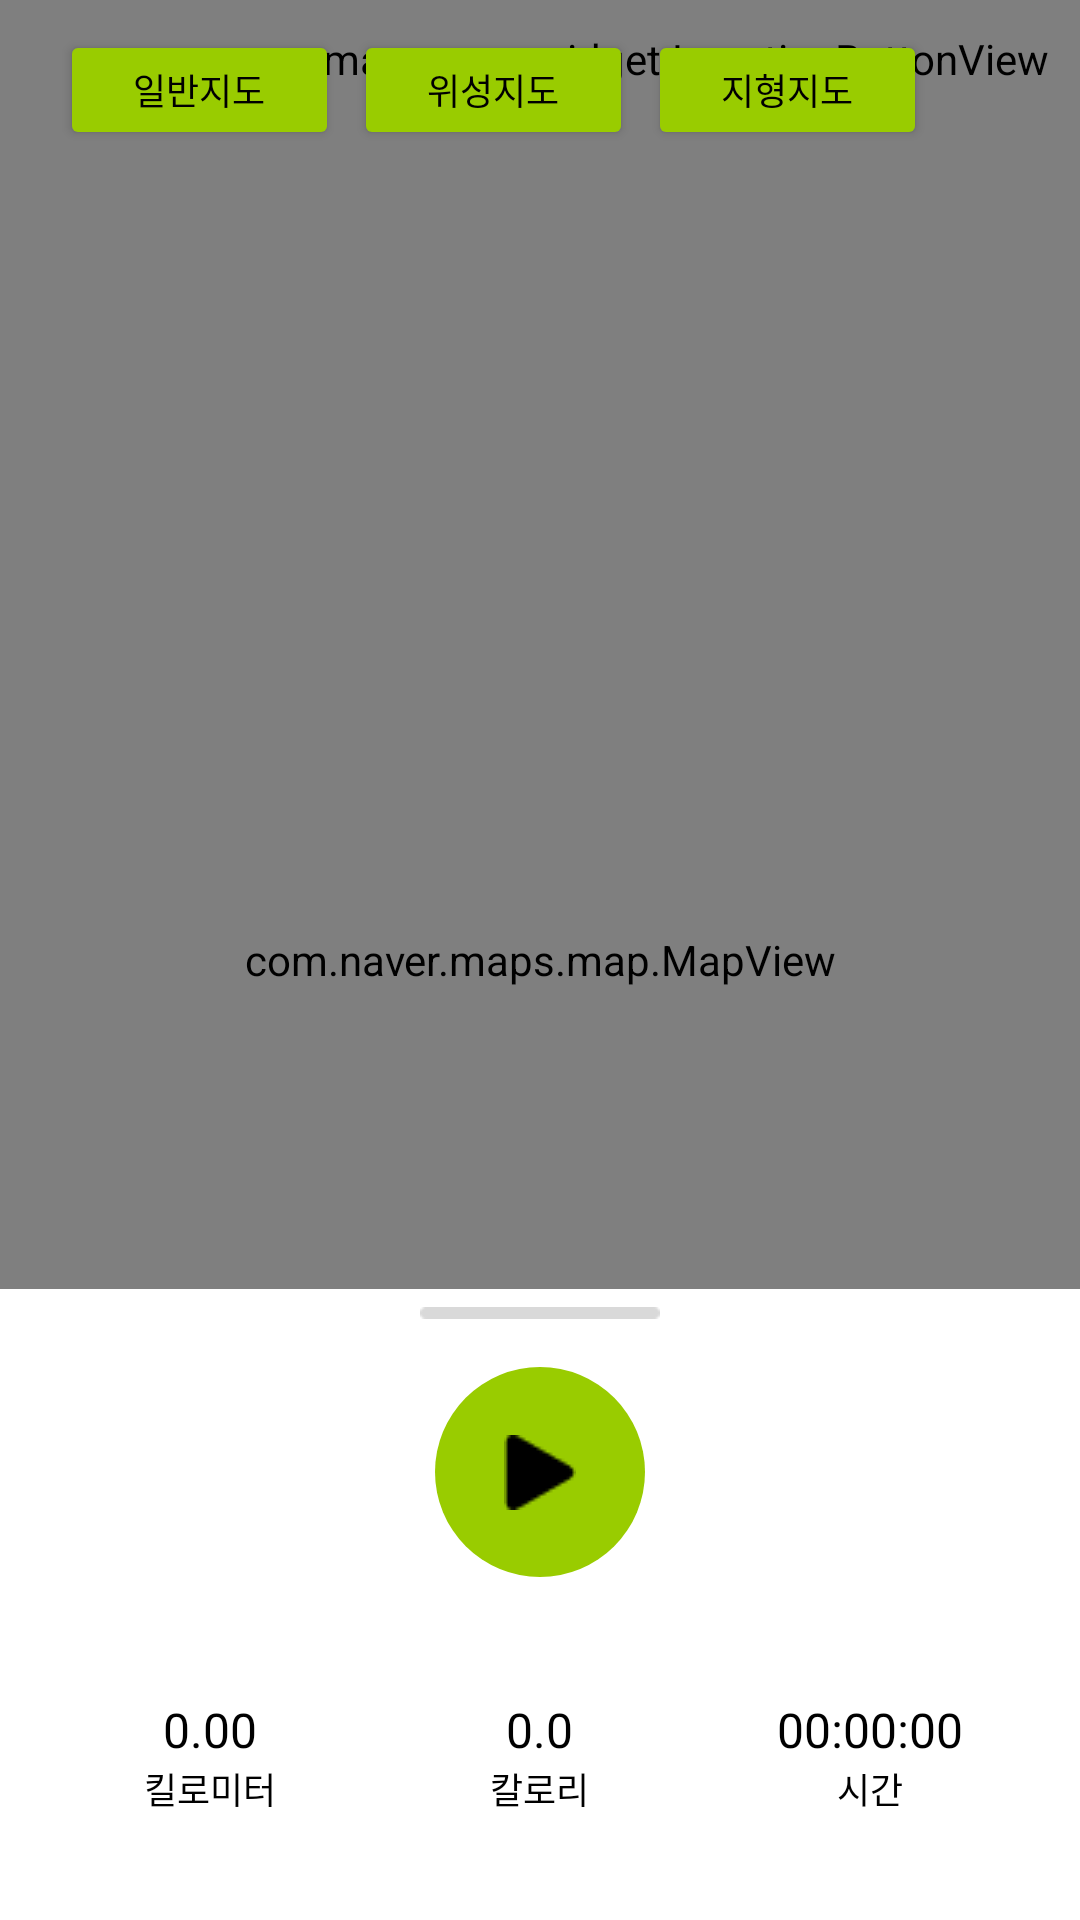

Produce the Android XML layout that renders to this screen, including the resource entries it uses.
<!-- AndroidManifest.xml: application theme Theme.Mountain -->
<!-- res/layout/fragment_map.xml -->
<RelativeLayout xmlns:android="http://schemas.android.com/apk/res/android"
    xmlns:app="http://schemas.android.com/apk/res-auto"
    android:layout_width="match_parent"
    android:layout_height="match_parent">

    <com.naver.maps.map.MapView
        android:id="@+id/map_view"
        android:layout_width="match_parent"
        android:layout_height="match_parent" />

    <androidx.coordinatorlayout.widget.CoordinatorLayout
        android:layout_width="match_parent"
        android:layout_height="match_parent"
        android:layout_alignParentBottom="true">

        <LinearLayout
            android:id="@+id/bottom_sheet"
            android:layout_width="match_parent"
            android:layout_height="wrap_content"
            android:orientation="vertical"
            android:padding="5dp"
            android:paddingTop="0dp"
            android:background="#FFFFFF"
            app:layout_behavior="com.google.android.material.bottomsheet.BottomSheetBehavior"
            android:gravity="top">

            <ImageView
                android:id="@+id/line_image"
                android:layout_width="80dp"
                android:layout_height="wrap_content"
                android:src="@drawable/ic_line"
                android:layout_gravity="center"
                android:layout_marginTop="0dp"
                android:layout_marginBottom="10dp" />

            <LinearLayout
                android:layout_width="match_parent"
                android:layout_height="wrap_content"
                android:orientation="horizontal"
                android:gravity="center"
                android:layout_marginTop="5dp"
                android:layout_marginBottom="30dp">

                <ImageButton
                    android:id="@+id/play_button"
                    android:layout_width="70dp"
                    android:layout_height="70dp"
                    android:background="@drawable/round_button"
                    android:src="@drawable/ic_play"
                    android:scaleType="centerInside" />

                <ImageButton
                    android:id="@+id/pause_button"
                    android:layout_width="70dp"
                    android:layout_height="70dp"
                    android:background="@drawable/round_button"
                    android:src="@drawable/ic_pause"
                    android:scaleType="centerInside"
                    android:visibility="gone" /> 

                <ImageButton
                    android:id="@+id/stop_button"
                    android:layout_width="70dp"
                    android:layout_height="70dp"
                    android:background="@drawable/round_button"
                    android:src="@drawable/ic_stop"
                    android:scaleType="centerInside"
                    android:layout_marginStart="70dp"
                    android:visibility="gone" /> 
            </LinearLayout>

            
            <LinearLayout
                android:id="@+id/overlay_info"
                android:layout_width="match_parent"
                android:layout_height="wrap_content"
                android:orientation="horizontal"
                android:background="#FFFFFF"
                android:padding="10dp"
                android:gravity="center"
                android:weightSum="3"
                android:layout_marginBottom="20dp">

                <LinearLayout
                    android:layout_width="0dp"
                    android:layout_height="wrap_content"
                    android:orientation="vertical"
                    android:gravity="center"
                    android:layout_weight="1">

                    <TextView
                        android:id="@+id/exercise_km_value"
                        android:layout_width="wrap_content"
                        android:layout_height="wrap_content"
                        android:textColor="#000000"
                        android:text="0.00"
                        android:textSize="16sp" />

                    <TextView
                        android:layout_width="wrap_content"
                        android:layout_height="wrap_content"
                        android:textColor="#000000"
                        android:text="킬로미터"
                        android:textSize="12sp" />
                </LinearLayout>

                <LinearLayout
                    android:layout_width="0dp"
                    android:layout_height="wrap_content"
                    android:orientation="vertical"
                    android:gravity="center"
                    android:layout_weight="1">

                    <TextView
                        android:id="@+id/exercise_calories_value"
                        android:layout_width="wrap_content"
                        android:layout_height="wrap_content"
                        android:textColor="#000000"
                        android:text="0.0"
                        android:textSize="16sp" />

                    <TextView
                        android:layout_width="wrap_content"
                        android:layout_height="wrap_content"
                        android:textColor="#000000"
                        android:text="칼로리"
                        android:textSize="12sp" />
                </LinearLayout>

                <LinearLayout
                    android:layout_width="0dp"
                    android:layout_height="wrap_content"
                    android:orientation="vertical"
                    android:gravity="center"
                    android:layout_weight="1">

                    <TextView
                        android:id="@+id/exercise_time_value"
                        android:layout_width="wrap_content"
                        android:layout_height="wrap_content"
                        android:textColor="#000000"
                        android:text="00:00:00"
                        android:textSize="16sp" />

                    <TextView
                        android:layout_width="wrap_content"
                        android:layout_height="wrap_content"
                        android:textColor="#000000"
                        android:text="시간"
                        android:textSize="12sp" />
                </LinearLayout>
            </LinearLayout>

        </LinearLayout>
    </androidx.coordinatorlayout.widget.CoordinatorLayout>

    
    <com.naver.maps.map.widget.LocationButtonView
        android:id="@+id/location_button"
        android:layout_width="wrap_content"
        android:layout_height="wrap_content"
        android:layout_alignParentEnd="true"
        android:layout_alignParentTop="true"
        android:layout_marginEnd="10dp"
        android:layout_marginTop="10dp" />

    
    <LinearLayout
        android:layout_width="300dp"
        android:layout_height="40dp"
        android:orientation="horizontal"
        android:layout_marginTop="10dp"
        android:layout_marginStart="20dp">

        <Button
            android:id="@+id/basic_map_button"
            android:layout_width="93dp"
            android:layout_height="40dp"
            android:textSize="12dp"
            android:text="일반지도"
            android:backgroundTint="@color/holo_light_green"
            android:textColor="@color/black"
            android:layout_marginEnd="5dp"/>

        <Button
            android:id="@+id/satellite_button"
            android:layout_width="93dp"
            android:layout_height="40dp"
            android:textSize="12dp"
            android:text="위성지도"
            android:backgroundTint="@color/holo_light_green"
            android:textColor="@color/black"
            android:layout_marginEnd="5dp" />

        <Button
            android:id="@+id/terrain_button"
            android:layout_width="93dp"
            android:layout_height="40dp"
            android:textSize="12dp"
            android:text="지형지도"
            android:backgroundTint="@color/holo_light_green"
            android:textColor="@color/black"
            android:layout_marginEnd="5dp" />

    </LinearLayout>

    
    <FrameLayout
        android:id="@+id/fragment_container"
        android:layout_width="match_parent"
        android:layout_height="match_parent"
        android:layout_above="@id/bottom_sheet" />

</RelativeLayout>
<!-- resources referenced by this layout -->
<resources>
  <color name="black">#FF000000</color>
  <color name="holo_light_green">#FF99CC00</color>
  <!-- drawable ic_line: png bitmap (drawable, 211 bytes) -->
  <!-- drawable ic_pause: png bitmap (drawable, 289 bytes) -->
  <!-- drawable ic_play: png bitmap (drawable, 354 bytes) -->
  <!-- drawable ic_stop: png bitmap (drawable, 195 bytes) -->
  <!-- drawable round_button (drawable) -->
  <?xml version="1.0" encoding="utf-8"?>
  <shape xmlns:android="http://schemas.android.com/apk/res/android"
      android:shape="oval">
      <solid android:color="@android:color/holo_green_light" />
      <size
          android:width="80dp"
          android:height="80dp" />
  </shape>
  <style name="Theme.Mountain" parent="Base.Theme.Mountain">
          
      </style>
  <style name="Base.Theme.Mountain" parent="Theme.Material3.DayNight.NoActionBar">
          
          <item name="android:windowBackground">@android:color/white</item>
          
          <item name="colorPrimary">@android:color/white</item>
          
          <item name="colorPrimaryDark">@android:color/white</item>
          
          <item name="colorAccent">@color/black</item>
      </style>
</resources>
